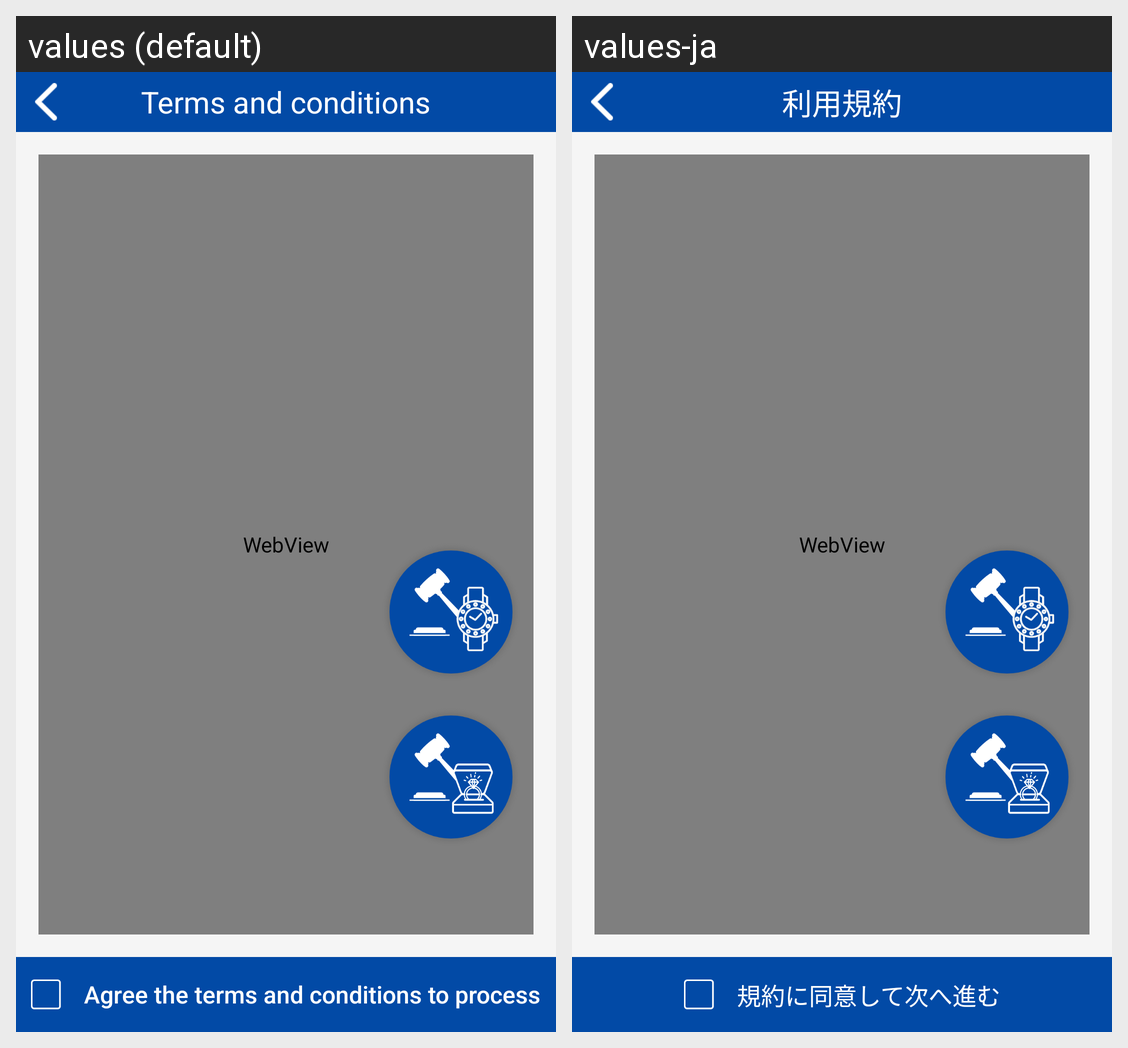

Here is an Android app screen in its default locale and in the app's own translations. Write out the translated-string differences for the strings that appear on this screen.
Android screen res/layout/activity_agreement.xml rendered under 2 locales, left to right: values (default), values-ja. Device: Nexus 5 (rendered at 1080×1920; each locale shown at half size, 540×960, under a caption strip naming it); theme Theme.MaterialComponents.DayNight.NoActionBar.
Strings drawn on this screen, with the default value and each locale's value (text and hints the layout hard-codes, and strings that could not be matched under every locale, appear in the picture but are not listed):

agreement_screen_title
  values: Terms and conditions
  values-ja: 利用規約

agree
  values: Agree the terms and conditions to process
  values-ja: 規約に同意して次へ進む
